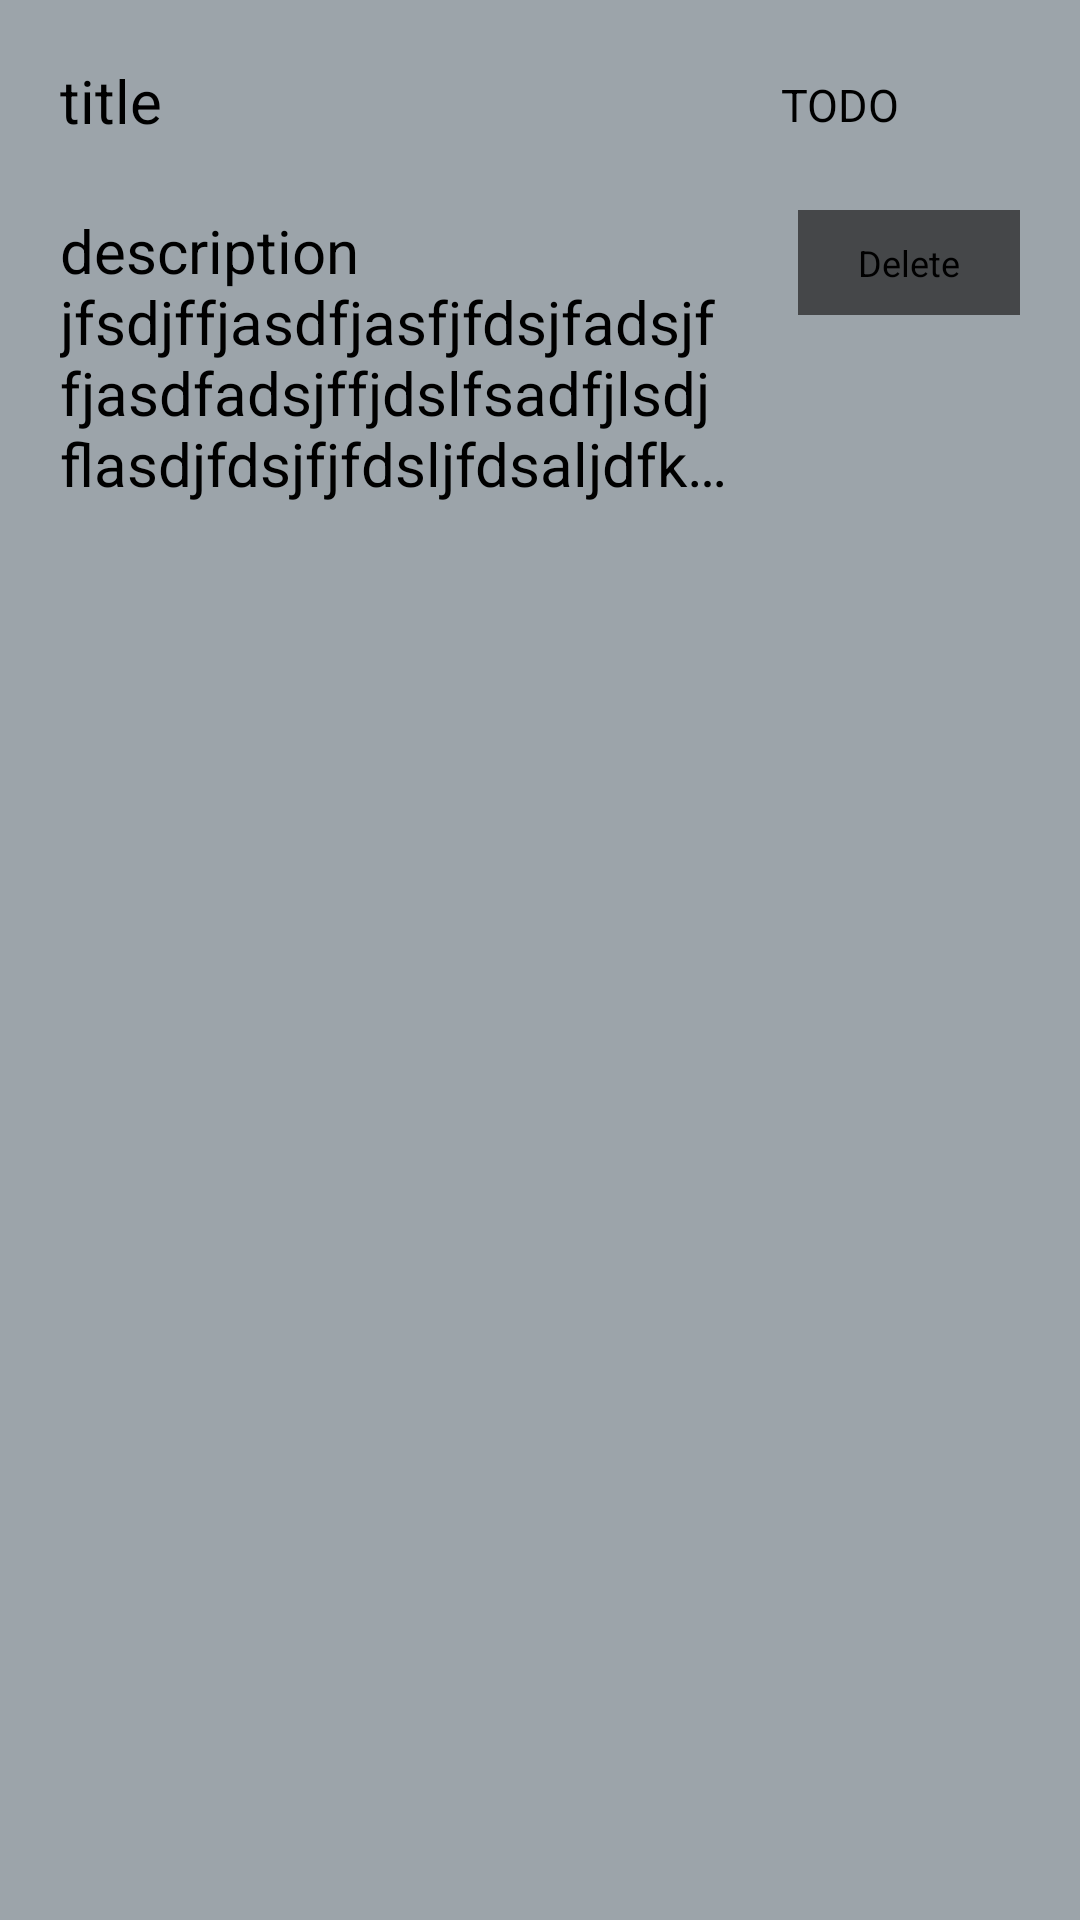

Write the Android layout XML for this screen, with the resource values it uses.
<!-- AndroidManifest.xml: application theme Theme.PestoTask -->
<!-- res/layout/view_item_task.xml -->
<?xml version="1.0" encoding="utf-8"?>
<androidx.constraintlayout.widget.ConstraintLayout xmlns:android="http://schemas.android.com/apk/res/android"
    android:layout_width="match_parent"
    android:layout_height="wrap_content"
    android:paddingBottom="10dp"
    android:background="@color/light_gray_50_opacity"
    xmlns:app="http://schemas.android.com/apk/res-auto">

    <TextView
        android:id="@+id/tv_title"
        android:layout_width="wrap_content"
        android:layout_height="30dp"
        app:layout_constraintTop_toTopOf="parent"
        app:layout_constraintStart_toStartOf="parent"
        android:text="title"
        android:textSize="20dp"
        android:layout_marginTop="20dp"
        android:layout_marginEnd="20dp"
        android:layout_marginStart="20dp"
        android:textColor="@color/black"/>

    <TextView
        android:id="@+id/tv_desc"
        android:layout_width="0dp"
        android:layout_height="wrap_content"
        app:layout_constraintTop_toBottomOf="@+id/tv_title"
        app:layout_constraintStart_toStartOf="parent"
        app:layout_constraintEnd_toStartOf="@+id/btn_delete"
        android:text="description jfsdjffjasdfjasfjfdsjfadsjf fjasdfadsjffjdslfsadfjlsdjflasdjfdsjfjfdsljfdsaljdfkldsjfjfdslkjfjasdlkfjjlkdfasl"
        android:textSize="20dp"
        android:maxLines="4"
        android:ellipsize="end"
        android:layout_marginTop="20dp"
        android:layout_marginEnd="20dp"
        android:layout_marginStart="20dp"
        android:textColor="@color/black"/>

    <androidx.appcompat.widget.AppCompatButton
        android:id="@+id/btn_delete"
        android:layout_width="wrap_content"
        android:layout_height="35dp"
        app:layout_constraintTop_toBottomOf="@+id/tv_title"
        app:layout_constraintEnd_toEndOf="parent"
        android:text="Delete"
        android:textSize="12dp"
        android:paddingHorizontal="20dp"
        android:gravity="center"
        android:background = "@color/material_dynamic_neutral30"
        android:layout_marginTop="20dp"
        android:layout_marginEnd="20dp"
        android:textColor="@color/black"/>

    <TextView
        android:id="@+id/tv_status"
        android:layout_width="wrap_content"
        android:layout_height="30dp"
        app:layout_constraintTop_toTopOf="@+id/iv_edit_status"
        app:layout_constraintEnd_toStartOf="@+id/iv_edit_status"
        android:text="TODO"
        android:textSize="15dp"
        android:gravity="center"
        android:layout_marginEnd="20dp"
        android:layout_marginStart="20dp"
        android:textColor="@color/black"/>

    <androidx.appcompat.widget.AppCompatImageView
        android:id="@+id/iv_edit_status"
        android:layout_width="20dp"
        android:layout_height="30dp"
        android:layout_marginStart="20dp"
        android:layout_marginEnd="20dp"
        android:layout_marginTop="20dp"
        android:background="@drawable/vector_edit_note"
        app:layout_constraintTop_toTopOf="parent"
        app:layout_constraintEnd_toEndOf="parent"/>


</androidx.constraintlayout.widget.ConstraintLayout>
<!-- resources referenced by this layout -->
<resources>
  <color name="black">#FF000000</color>
  <color name="light_gray_50_opacity">#8041515C</color>
  <style name="Theme.PestoTask" parent="android:Theme.Material.Light.NoActionBar" />
</resources>
